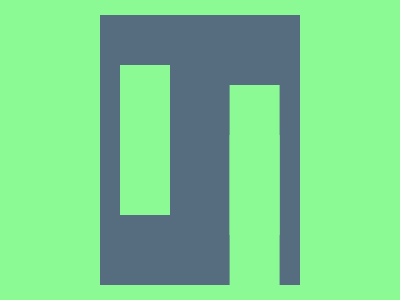

Write the HTML and CSS that draws this image.

<!-- Version 1 -->
<style>*{margin:15 100;background:#556d7f;color:8BFA94;box-shadow:0 0 0 2in;*{margin:50 130 70 20;background:#8bfa94;box-shadow:116q 5vw,116q 70px
</style>
